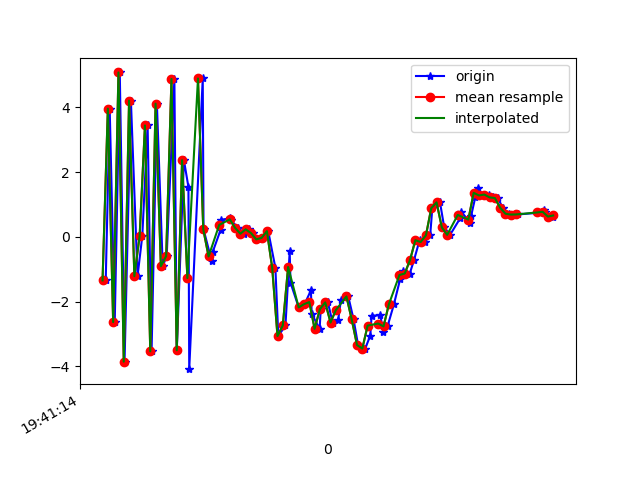

The file beside this chart, header and first rows:
1617738074192, 433710822747426, -1.3439686, -0.41431713, -8.230851
1617738074207, 433710841978196, 3.96, 1.049, 7.698
1617738074226, 433710861208966, -2.631, -0.5687, -6.094
1617738074245, 433710880439736, 5.078, 1.321, 3.569
1617738074263, 433710899670506, -3.854, -0.5399, 0.516
1617738074287, 433710918901276, 4.207, 0.9758, -4.087
1617738074312, 433710938132046, -1.214, 0.1603, 7.407
1617738074330, 433710957362816, 0.03441, 0.4176, -8.197
1617738074350, 433710976593586, 3.441, 1.341, 7.373
1617738074365, 433710995824356, -3.535, -0.3946, -3.03
1617738074385, 433711015055126, 4.114, 1.094, -1.938
1617738074407, 433711034285896, -0.9057, 0.08655, 7.029
1617738074422, 433711053516666, -0.5929, 0.5194, -8.278
1617738074451, 433711072747436, 4.877, 1.634, 5.903
1617738074460, 433711091978206, -3.5, -0.2806, 0.4519
1617738074487, 433711111208976, 2.368, 0.7713, -6.311
1617738074504, 433711130439746, 1.54, 0.9966, 7.966
1617738074507, 433711149670516, -4.085, -0.1135, -4.073
1617738074558, 433711168901286, 4.891, 1.481, -2.996
1617738074561, 433711188132056, 0.2322, 0.7158, 7.125
1617738074592, 433711207362826, -0.7559, 0.3575, -2.108
1617738074596, 433711226593596, -0.454, 0.4778, -1.346
1617738074625, 433711245824366, 0.2076, 1.041, -1.199
1617738074628, 433711265055136, 0.5279, 0.9806, -1.847
1617738074660, 433711284285906, 0.5749, 0.4324, -2.282
1617738074664, 433711303516676, 0.509, 0.4532, -2.98
1617738074692, 433711322747446, 0.2789, 0.9509, -3.946
1617738074715, 433711341978216, 0.09802, 1.891, -4.32
1617738074732, 433711361208986, 0.2334, 2.681, -4.944
1617738074748, 433711380439756, 0.1168, 2.599, -4.721
1617738074770, 433711399670526, -0.07752, 1.624, -3.914
1617738074784, 433711418901296, -0.03078, 1.759, -4.662
1617738074805, 433711438132066, 0.1761, 3.587, -6.525
1617738074832, 433711457362836, -0.9534, 4.247, -5.948
1617738074843, 433711476593606, -3.064, 0.7591, -2.382
1617738074870, 433711495824376, -2.735, -4.129, 1.194
1617738074886, 433711515055146, -0.447, -4.251, 2.382
1617738074889, 433711534285916, -1.411, -1.745, 2.958
1617738074920, 433711553516686, -2.178, -0.7708, 4.488
1617738074942, 433711572747456, -2.078, -2.544, 8.068
1617738074966, 433711591978226, -1.654, -3.134, 9.909
1617738074969, 433711611208996, -2.375, -1.879, 11.4
1617738074999, 433711630439766, -2.84, -1.383, 11.11
1617738075003, 433711649670536, -2.231, -2.587, 11.55
1617738075030, 433711668901306, -2.023, -2.674, 11.56
1617738075048, 433711688132076, -2.646, -2.099, 10.08
1617738075069, 433711707362846, -2.564, -1.929, 7.743
1617738075079, 433711726593616, -1.959, -2.437, 6.365
1617738075107, 433711745824386, -1.839, -3.424, 6.774
1617738075127, 433711765055156, -2.55, -2.927, 5.966
1617738075144, 433711784285926, -3.341, -0.9034, 2.373
1617738075171, 433711803516696, -3.448, -0.0995, 0.03337
1617738075190, 433711822747466, -3.046, -0.9134, -0.1987
1617738075195, 433711841978236, -2.434, -1.794, -0.3257
1617738075228, 433711861209006, -2.421, -1.333, -1.447
1617738075239, 433711880439776, -2.931, -0.4184, -3.268
1617738075255, 433711899670546, -2.764, 0.4627, -5.431
1617738075279, 433711918901316, -2.087, 0.2734, -5.66
1617738075303, 433711938132086, -1.295, -0.2982, -4.882
1617738075312, 433711957362856, -1.06, -0.2503, -4.813
1617738075339, 433711976593626, -1.131, 0.3468, -5.599
... 29 more rows
